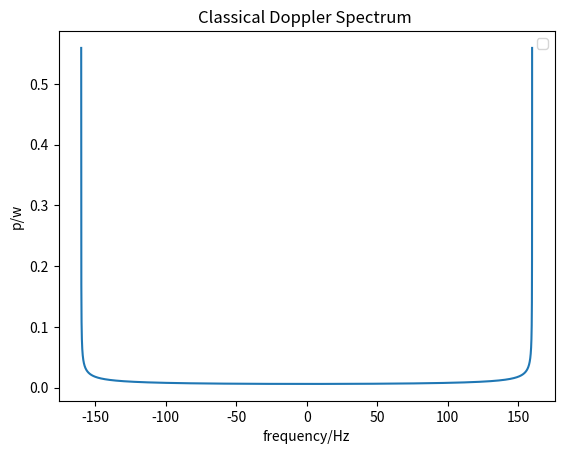

This figure's Python source:
import numpy as np
import matplotlib.pyplot as plt


var = 1
fmax =160
pi = np.pi

f = np.arange(-160,160,0.01)

S_uiui = var/(fmax*np.sqrt(1 - np.power(f/fmax,2)))

plt.figure()
plt.plot(f,S_uiui)
plt.title("Classical Doppler Spectrum ")
plt.xlabel("frequency/Hz")# 设置横轴标签
plt.ylabel("p/w")# 设置纵轴标签
plt.legend(loc="upper right")
plt.show()
